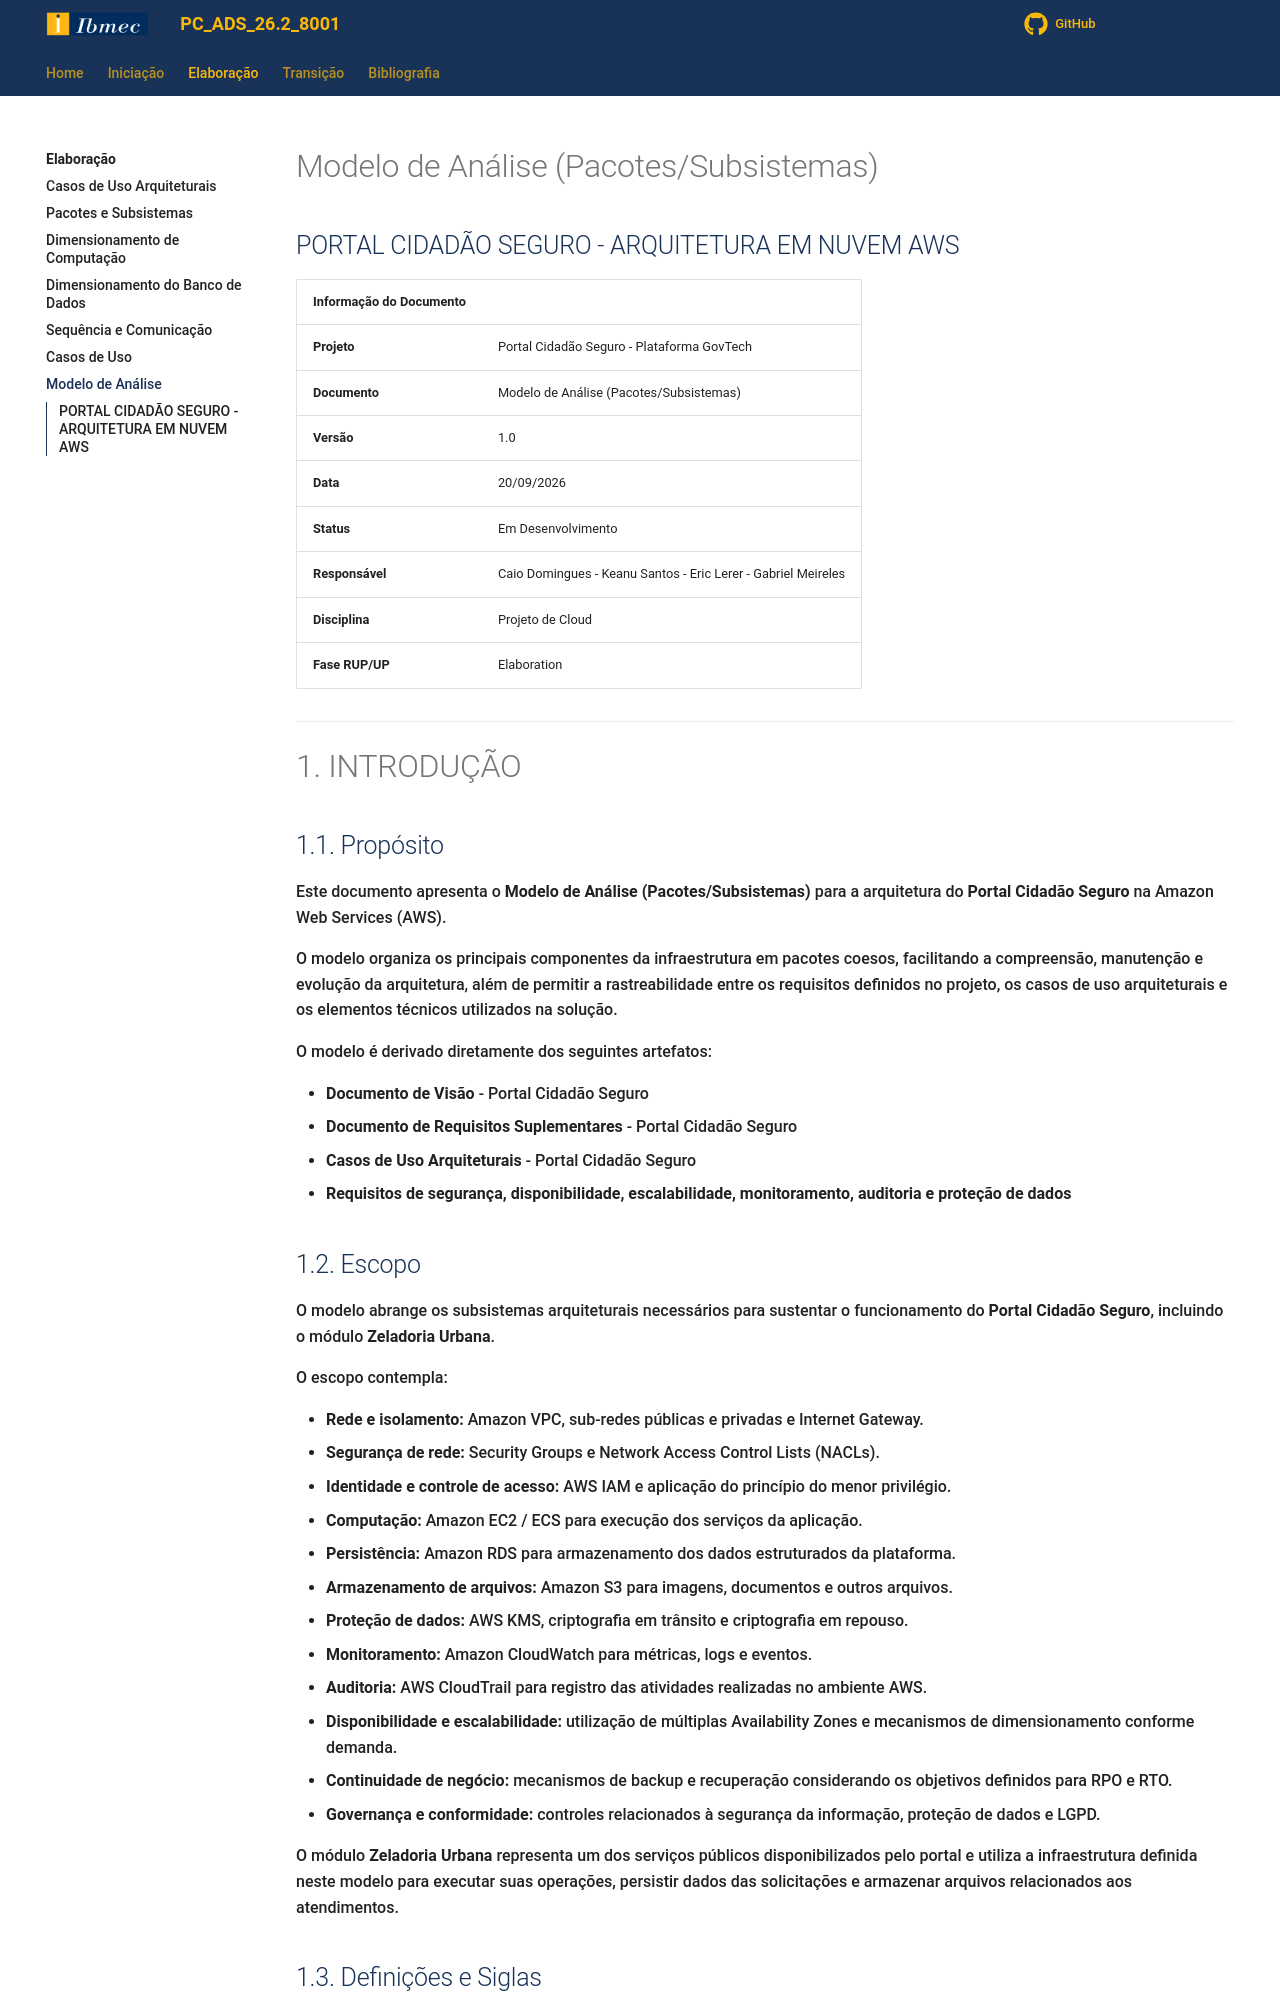

repository: Projetos-de-Extensao/PC_ADS_26.2_8001_I · page: Elaboracao/modelo_de_analise-pacotes_subsistemas/index.html · generator: mkdocs

# Modelo de Análise (Pacotes/Subsistemas)

## PORTAL CIDADÃO SEGURO - ARQUITETURA EM NUVEM AWS

| **Informação do Documento** | |
| :--- | :--- |
| **Projeto** | Portal Cidadão Seguro - Plataforma GovTech |
| **Documento** | Modelo de Análise (Pacotes/Subsistemas) |
| **Versão** | 1.0 |
| **Data** | 20/09/2026 |
| **Status** | Em Desenvolvimento |
| **Responsável** | Caio Domingues - Keanu Santos - Eric Lerer - Gabriel Meireles |
| **Disciplina** | Projeto de Cloud |
| **Fase RUP/UP** | Elaboration |

---

# 1. INTRODUÇÃO

## 1.1. Propósito

Este documento apresenta o **Modelo de Análise (Pacotes/Subsistemas)** para a arquitetura do **Portal Cidadão Seguro** na Amazon Web Services (AWS).

O modelo organiza os principais componentes da infraestrutura em pacotes coesos, facilitando a compreensão, manutenção e evolução da arquitetura, além de permitir a rastreabilidade entre os requisitos definidos no projeto, os casos de uso arquiteturais e os elementos técnicos utilizados na solução.

O modelo é derivado diretamente dos seguintes artefatos:

- **Documento de Visão** - Portal Cidadão Seguro
- **Documento de Requisitos Suplementares** - Portal Cidadão Seguro
- **Casos de Uso Arquiteturais** - Portal Cidadão Seguro
- **Requisitos de segurança, disponibilidade, escalabilidade, monitoramento, auditoria e proteção de dados**

## 1.2. Escopo

O modelo abrange os subsistemas arquiteturais necessários para sustentar o funcionamento do **Portal Cidadão Seguro**, incluindo o módulo **Zeladoria Urbana**.

O escopo contempla:

- **Rede e isolamento:** Amazon VPC, sub-redes públicas e privadas e Internet Gateway.
- **Segurança de rede:** Security Groups e Network Access Control Lists (NACLs).
- **Identidade e controle de acesso:** AWS IAM e aplicação do princípio do menor privilégio.
- **Computação:** Amazon EC2 / ECS para execução dos serviços da aplicação.
- **Persistência:** Amazon RDS para armazenamento dos dados estruturados da plataforma.
- **Armazenamento de arquivos:** Amazon S3 para imagens, documentos e outros arquivos.
- **Proteção de dados:** AWS KMS, criptografia em trânsito e criptografia em repouso.
- **Monitoramento:** Amazon CloudWatch para métricas, logs e eventos.
- **Auditoria:** AWS CloudTrail para registro das atividades realizadas no ambiente AWS.
- **Disponibilidade e escalabilidade:** utilização de múltiplas Availability Zones e mecanismos de dimensionamento conforme demanda.
- **Continuidade de negócio:** mecanismos de backup e recuperação considerando os objetivos definidos para RPO e RTO.
- **Governança e conformidade:** controles relacionados à segurança da informação, proteção de dados e LGPD.

O módulo **Zeladoria Urbana** representa um dos serviços públicos disponibilizados pelo portal e utiliza a infraestrutura definida neste modelo para executar suas operações, persistir dados das solicitações e armazenar arquivos relacionados aos atendimentos.
